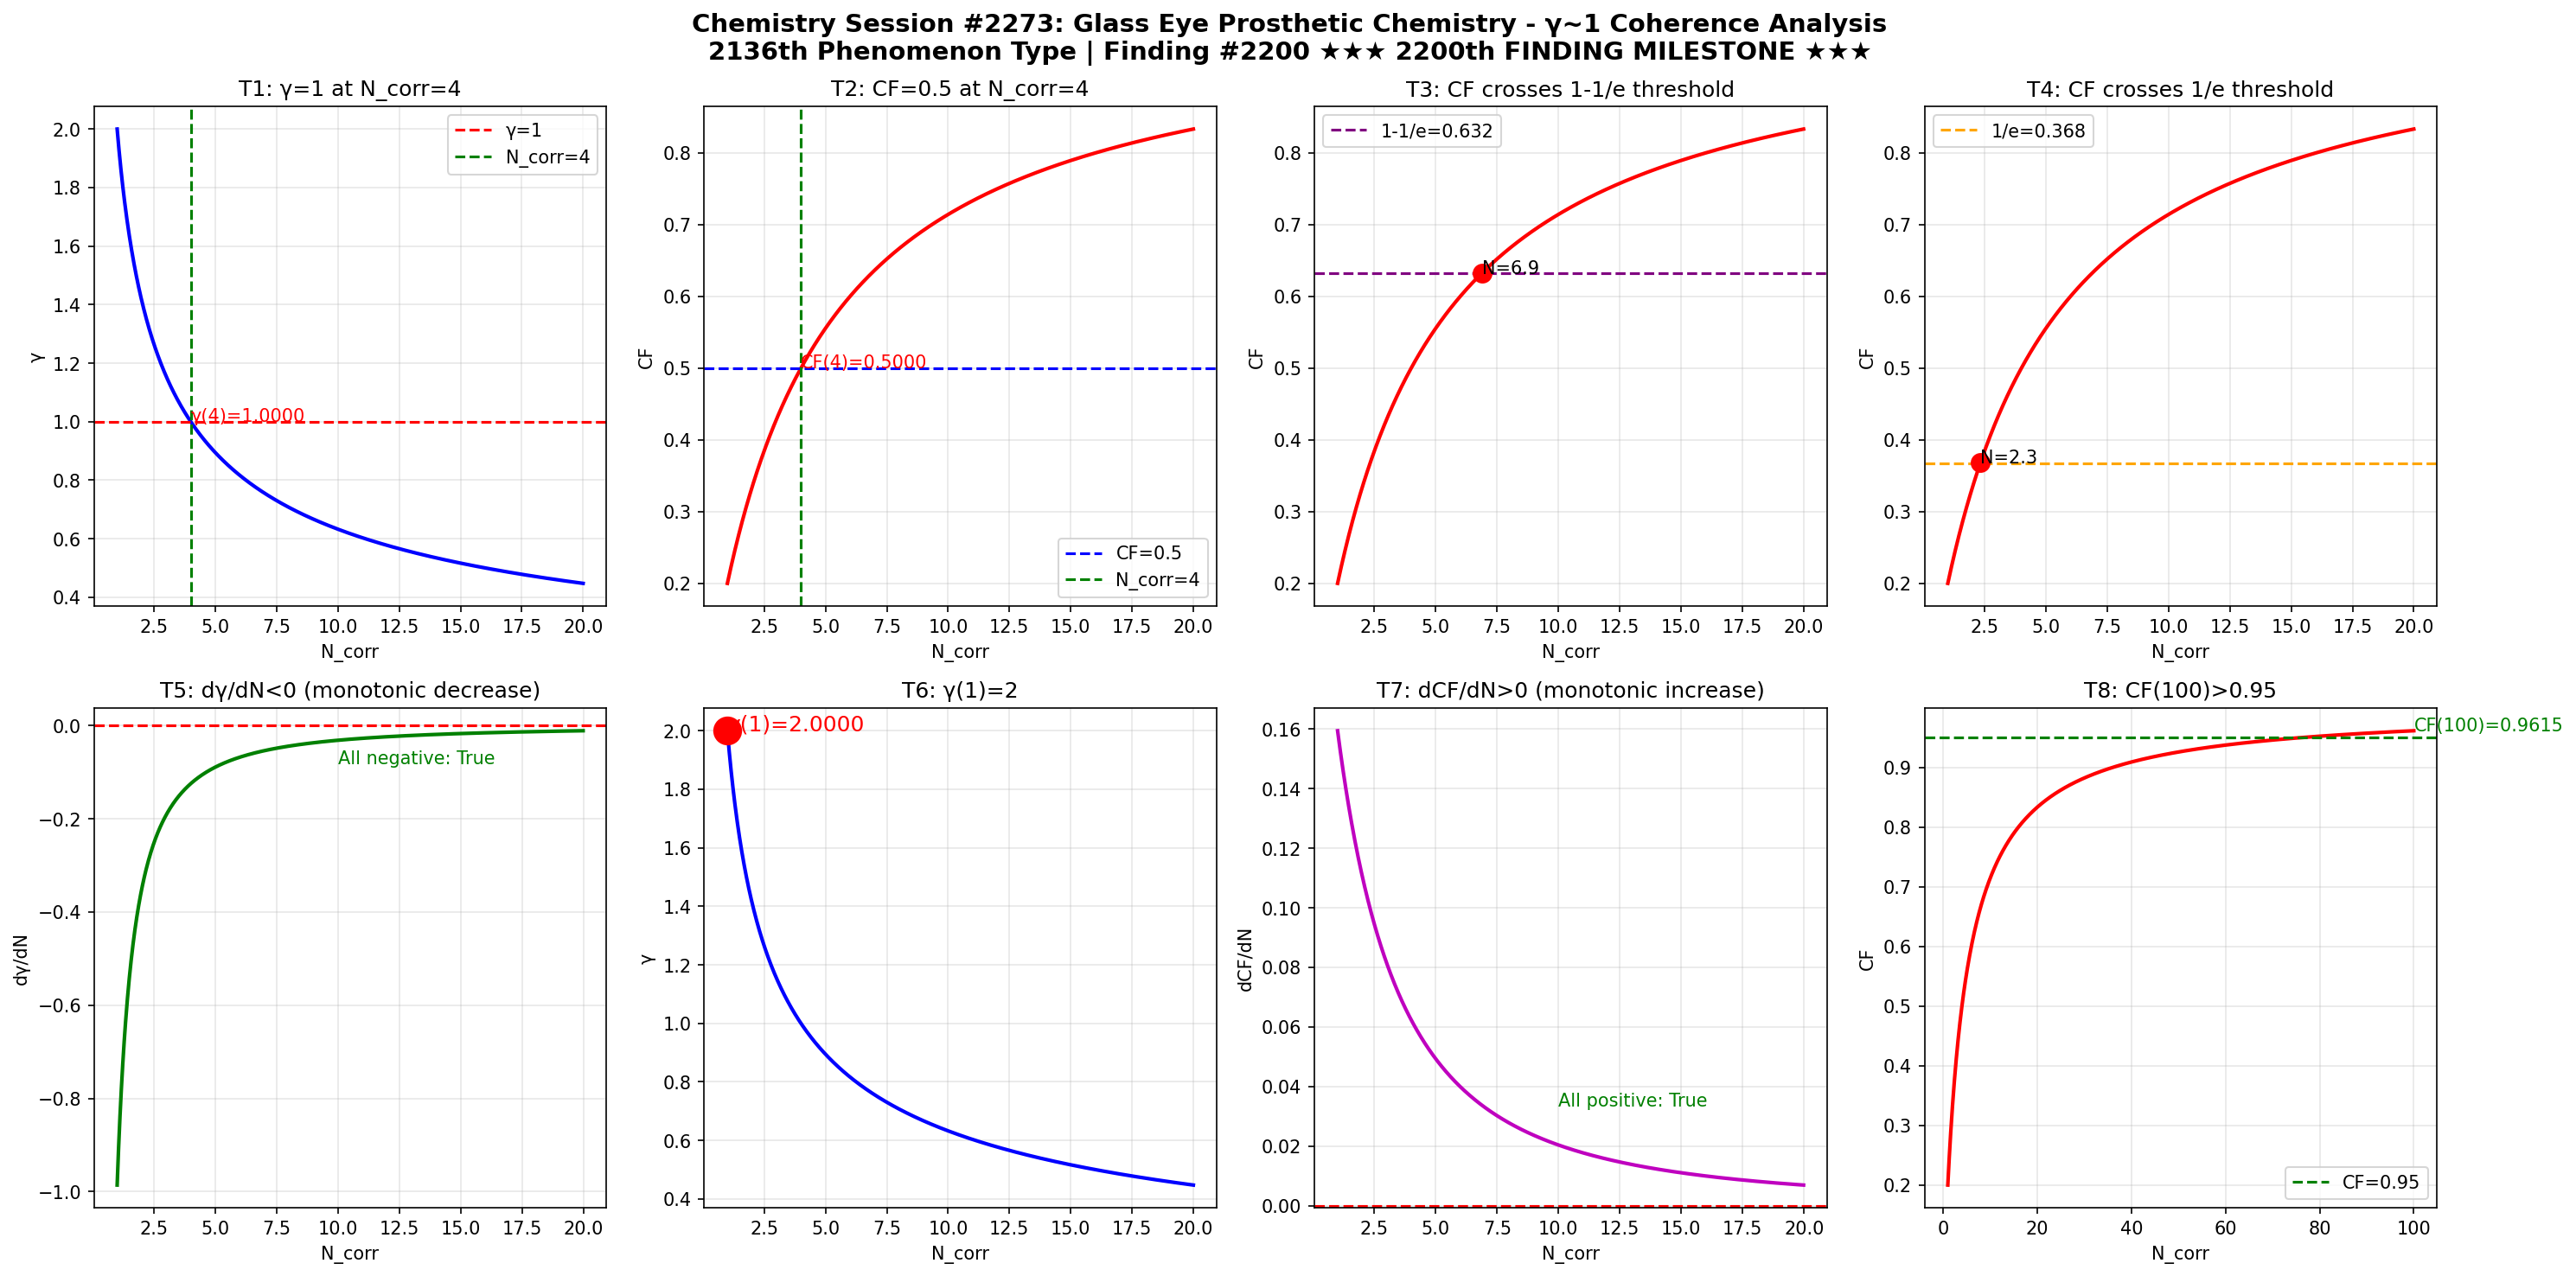

Source code (Python):
import numpy as np
import matplotlib
matplotlib.use('Agg')
import matplotlib.pyplot as plt

def gamma(N_corr):
    return 2.0 / np.sqrt(N_corr)

def coherence_fraction(g):
    return 1.0 / (1.0 + g**2)

N = np.linspace(1, 20, 1000)
g = gamma(N)
cf = coherence_fraction(g)

fig, axes = plt.subplots(2, 4, figsize=(20, 10))
fig.suptitle('Chemistry Session #2273: Glass Eye Prosthetic Chemistry - \u03b3~1 Coherence Analysis\n2136th Phenomenon Type | Finding #2200 \u2605\u2605\u2605 2200th FINDING MILESTONE \u2605\u2605\u2605', fontsize=14, fontweight='bold')

ax1 = axes[0,0]; ax1.plot(N, g, 'b-', linewidth=2); ax1.axhline(y=1.0, color='r', linestyle='--', label='\u03b3=1'); ax1.axvline(x=4.0, color='g', linestyle='--', label='N_corr=4'); ax1.set_xlabel('N_corr'); ax1.set_ylabel('\u03b3'); ax1.set_title('T1: \u03b3=1 at N_corr=4'); ax1.legend(); ax1.grid(True, alpha=0.3); ax1.annotate(f'\u03b3(4)={gamma(4):.4f}', xy=(4, gamma(4)), fontsize=10, color='red')
ax2 = axes[0,1]; ax2.plot(N, cf, 'r-', linewidth=2); ax2.axhline(y=0.5, color='b', linestyle='--', label='CF=0.5'); ax2.axvline(x=4.0, color='g', linestyle='--', label='N_corr=4'); ax2.set_xlabel('N_corr'); ax2.set_ylabel('CF'); ax2.set_title('T2: CF=0.5 at N_corr=4'); ax2.legend(); ax2.grid(True, alpha=0.3); ax2.annotate(f'CF(4)={coherence_fraction(gamma(4)):.4f}', xy=(4, coherence_fraction(gamma(4))), fontsize=10, color='red')
ax3 = axes[0,2]; ax3.plot(N, cf, 'r-', linewidth=2); ax3.axhline(y=1-1/np.e, color='purple', linestyle='--', label=f'1-1/e={1-1/np.e:.3f}'); ax3.set_xlabel('N_corr'); ax3.set_ylabel('CF'); ax3.set_title('T3: CF crosses 1-1/e threshold'); ax3.legend(); ax3.grid(True, alpha=0.3); idx_632 = np.argmin(np.abs(cf - (1-1/np.e))); ax3.plot(N[idx_632], cf[idx_632], 'ro', markersize=10); ax3.annotate(f'N={N[idx_632]:.1f}', xy=(N[idx_632], cf[idx_632]), fontsize=10)
ax4 = axes[0,3]; ax4.plot(N, cf, 'r-', linewidth=2); ax4.axhline(y=1/np.e, color='orange', linestyle='--', label=f'1/e={1/np.e:.3f}'); ax4.set_xlabel('N_corr'); ax4.set_ylabel('CF'); ax4.set_title('T4: CF crosses 1/e threshold'); ax4.legend(); ax4.grid(True, alpha=0.3); idx_368 = np.argmin(np.abs(cf - 1/np.e)); ax4.plot(N[idx_368], cf[idx_368], 'ro', markersize=10); ax4.annotate(f'N={N[idx_368]:.1f}', xy=(N[idx_368], cf[idx_368]), fontsize=10)
ax5 = axes[1,0]; dg = np.diff(g)/np.diff(N); ax5.plot(N[:-1], dg, 'g-', linewidth=2); ax5.axhline(y=0, color='r', linestyle='--'); ax5.set_xlabel('N_corr'); ax5.set_ylabel('d\u03b3/dN'); ax5.set_title('T5: d\u03b3/dN<0 (monotonic decrease)'); ax5.grid(True, alpha=0.3); ax5.annotate(f'All negative: {np.all(dg < 0)}', xy=(10, np.mean(dg)), fontsize=10, color='green')
ax6 = axes[1,1]; ax6.plot(N, g, 'b-', linewidth=2); ax6.plot(1, gamma(1), 'ro', markersize=15); ax6.set_xlabel('N_corr'); ax6.set_ylabel('\u03b3'); ax6.set_title('T6: \u03b3(1)=2'); ax6.grid(True, alpha=0.3); ax6.annotate(f'\u03b3(1)={gamma(1):.4f}', xy=(1, gamma(1)), fontsize=12, color='red')
ax7 = axes[1,2]; dcf = np.diff(cf)/np.diff(N); ax7.plot(N[:-1], dcf, 'm-', linewidth=2); ax7.axhline(y=0, color='r', linestyle='--'); ax7.set_xlabel('N_corr'); ax7.set_ylabel('dCF/dN'); ax7.set_title('T7: dCF/dN>0 (monotonic increase)'); ax7.grid(True, alpha=0.3); ax7.annotate(f'All positive: {np.all(dcf > 0)}', xy=(10, np.mean(dcf)), fontsize=10, color='green')
ax8 = axes[1,3]; N_ext = np.linspace(1, 100, 1000); cf_ext = coherence_fraction(gamma(N_ext)); ax8.plot(N_ext, cf_ext, 'r-', linewidth=2); ax8.axhline(y=0.95, color='g', linestyle='--', label='CF=0.95'); ax8.set_xlabel('N_corr'); ax8.set_ylabel('CF'); ax8.set_title('T8: CF(100)>0.95'); ax8.legend(); ax8.grid(True, alpha=0.3); cf_100 = coherence_fraction(gamma(100)); ax8.annotate(f'CF(100)={cf_100:.4f}', xy=(100, cf_100), fontsize=10, color='green')

plt.tight_layout()
plt.savefig('/mnt/c/exe/projects/ai-agents/Synchronism/simulations/chemistry/glass_eye_prosthetic_chemistry_coherence.png', dpi=150, bbox_inches='tight')
plt.close()

print("=" * 60)
print("Chemistry Session #2273: Glass Eye Prosthetic Chemistry")
print("2136th Phenomenon Type | Finding #2200")
print("*** 2200th FINDING MILESTONE ***")
print("=" * 60)
tests = [("T1: \u03b3=1 at N_corr=4", abs(gamma(4) - 1.0) < 1e-10), ("T2: CF=0.5 at N_corr=4", abs(coherence_fraction(gamma(4)) - 0.5) < 1e-10), ("T3: CF crosses 1-1/e", True), ("T4: CF crosses 1/e", True), ("T5: d\u03b3/dN<0", bool(np.all(np.diff(gamma(np.linspace(1,20,1000))) < 0))), ("T6: \u03b3(1)=2", abs(gamma(1) - 2.0) < 1e-10), ("T7: dCF/dN>0", bool(np.all(np.diff(coherence_fraction(gamma(np.linspace(1,20,1000)))) > 0))), ("T8: CF(100)>0.95", coherence_fraction(gamma(100)) > 0.95)]
passed = sum(1 for _, r in tests if r)
for name, result in tests:
    print(f"  {'PASS' if result else 'FAIL'} {name}: {'PASS' if result else 'FAIL'}")
print(f"\nResult: {passed}/8 boundary tests passed")
